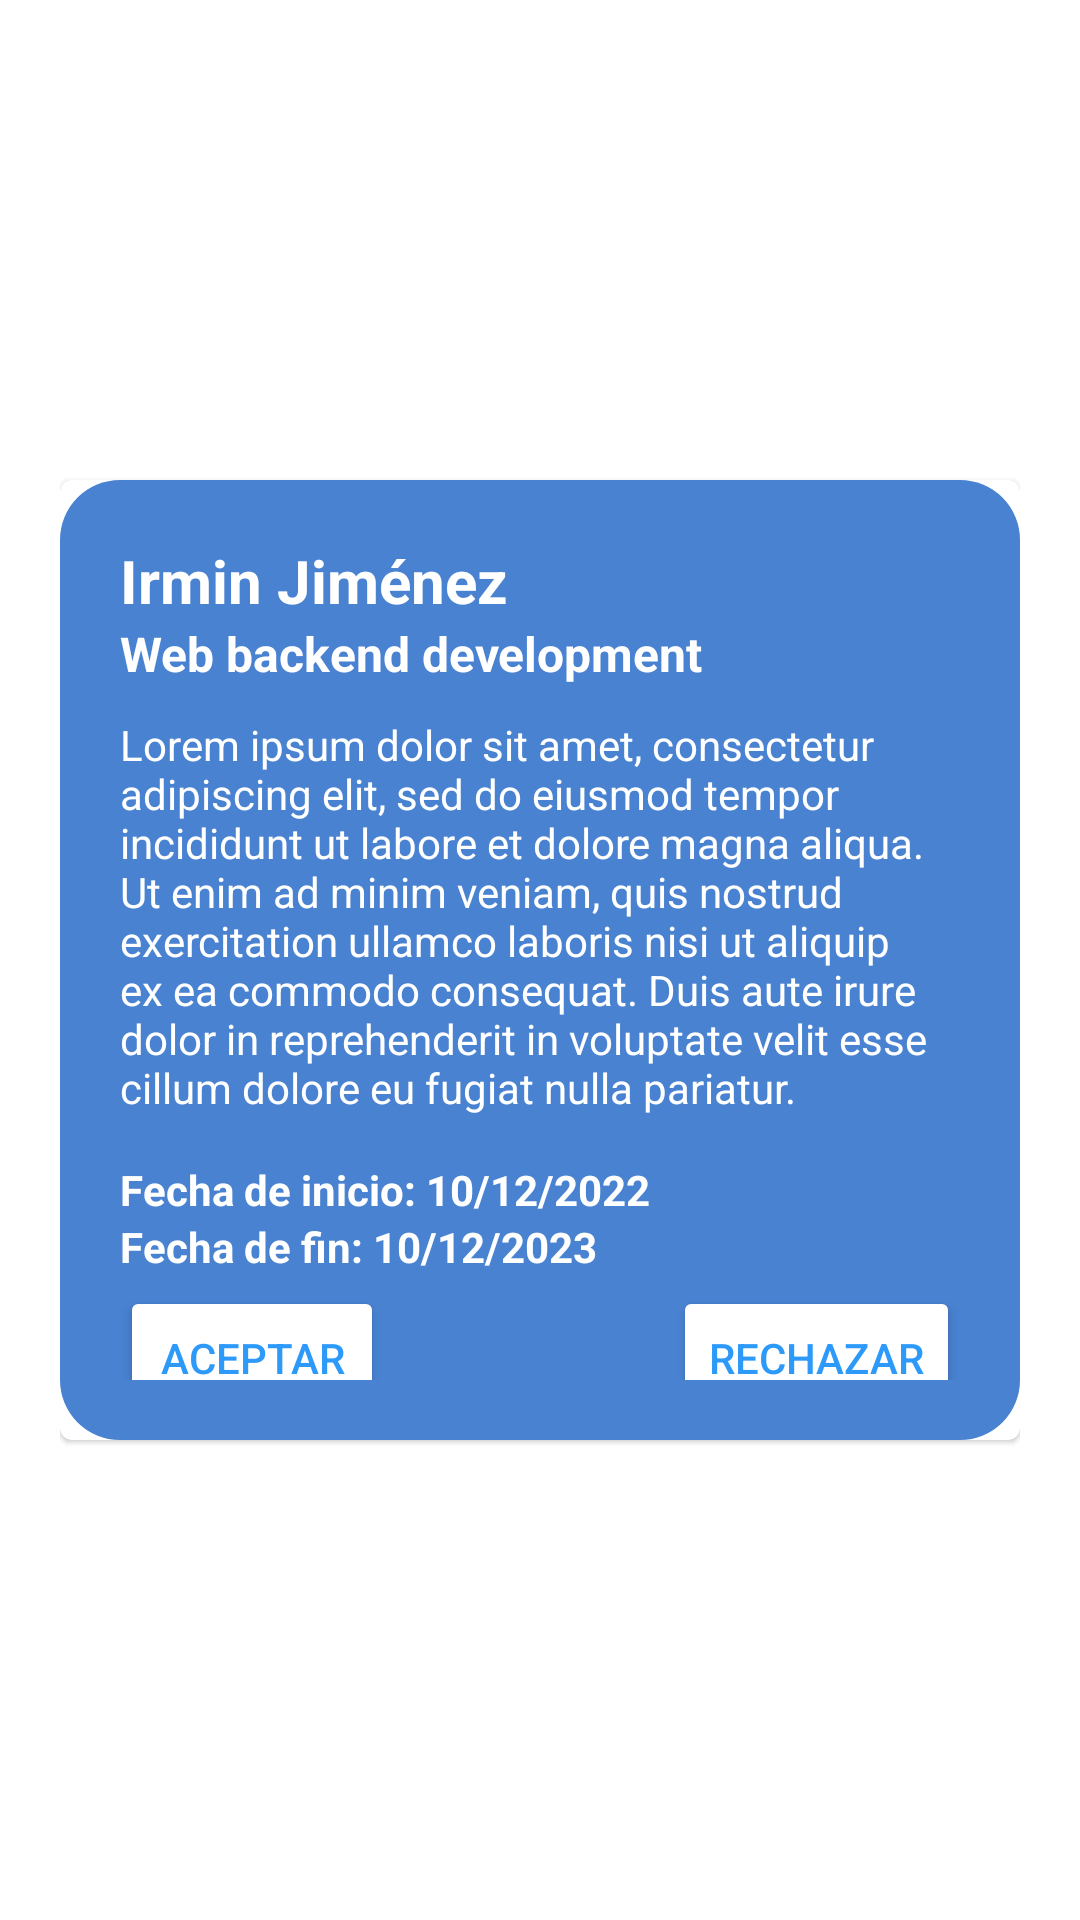

This screen was rendered from an Android layout file. Write that file and the resources it references.
<!-- AndroidManifest.xml: application theme Theme.WorkWide -->
<!-- res/layout/activity_requests.xml -->
<?xml version="1.0" encoding="utf-8"?>
<androidx.constraintlayout.widget.ConstraintLayout xmlns:android="http://schemas.android.com/apk/res/android"
    xmlns:app="http://schemas.android.com/apk/res-auto"
    xmlns:tools="http://schemas.android.com/tools"
    android:layout_width="match_parent"
    android:layout_height="match_parent"
    android:padding="20dp">

    <com.google.android.material.card.MaterialCardView
        android:layout_width="match_parent"
        android:layout_height="wrap_content"
        app:layout_constraintBottom_toBottomOf="parent"
        app:layout_constraintEnd_toEndOf="parent"
        app:layout_constraintStart_toStartOf="parent"
        app:layout_constraintTop_toTopOf="parent">

        <androidx.constraintlayout.widget.ConstraintLayout
            android:layout_width="match_parent"
            android:layout_height="320dp"
            android:background="@drawable/button_bg"
            android:padding="20dp">

            <TextView
                android:id="@+id/request_sender"
                android:layout_width="wrap_content"
                android:layout_height="wrap_content"
                android:text="Irmin Jiménez"
                android:textColor="@color/white"
                android:textSize="20sp"
                android:textStyle="bold"
                app:layout_constraintBottom_toBottomOf="parent"
                app:layout_constraintEnd_toEndOf="parent"
                app:layout_constraintHorizontal_bias="0"
                app:layout_constraintStart_toStartOf="parent"
                app:layout_constraintTop_toTopOf="parent"
                app:layout_constraintVertical_bias="0" />

            <TextView
                android:id="@+id/request_title"
                android:layout_width="wrap_content"
                android:layout_height="wrap_content"
                android:text="Web backend development"
                android:textColor="@color/white"
                android:textSize="16sp"
                android:textStyle="bold"
                app:layout_constraintBottom_toBottomOf="parent"
                app:layout_constraintEnd_toEndOf="parent"
                app:layout_constraintHorizontal_bias="0"
                app:layout_constraintStart_toStartOf="parent"
                app:layout_constraintTop_toBottomOf="@+id/request_sender"
                app:layout_constraintVertical_bias="0" />

            <TextView
                android:id="@+id/request_description"
                android:layout_width="wrap_content"
                android:layout_height="wrap_content"
                android:layout_marginTop="10dp"
                android:text="Lorem ipsum dolor sit amet, consectetur adipiscing elit, sed do eiusmod tempor incididunt ut labore et dolore magna aliqua. Ut enim ad minim veniam, quis nostrud exercitation ullamco laboris nisi ut aliquip ex ea commodo consequat. Duis aute irure dolor in reprehenderit in voluptate velit esse cillum dolore eu fugiat nulla pariatur."
                android:textColor="@color/white"
                app:layout_constraintBottom_toBottomOf="parent"
                app:layout_constraintEnd_toEndOf="parent"
                app:layout_constraintHorizontal_bias="0"
                app:layout_constraintStart_toStartOf="parent"
                app:layout_constraintTop_toBottomOf="@+id/request_title"
                app:layout_constraintVertical_bias="0" />

            <TextView
                android:id="@+id/request_begin"
                android:layout_width="wrap_content"
                android:layout_height="wrap_content"
                android:layout_marginTop="15dp"
                android:text="Fecha de inicio: 10/12/2022"
                android:textColor="@color/white"
                android:textStyle="bold"
                app:layout_constraintBottom_toBottomOf="parent"
                app:layout_constraintEnd_toEndOf="parent"
                app:layout_constraintHorizontal_bias="0"
                app:layout_constraintStart_toStartOf="parent"
                app:layout_constraintTop_toBottomOf="@+id/request_description"
                app:layout_constraintVertical_bias="0" />

            <TextView
                android:id="@+id/request_end"
                android:layout_width="wrap_content"
                android:layout_height="wrap_content"
                android:text="Fecha de fin: 10/12/2023"
                android:textColor="@color/white"
                android:textStyle="bold"
                app:layout_constraintBottom_toBottomOf="parent"
                app:layout_constraintEnd_toEndOf="parent"
                app:layout_constraintHorizontal_bias="0"
                app:layout_constraintStart_toStartOf="parent"
                app:layout_constraintTop_toBottomOf="@+id/request_begin"
                app:layout_constraintVertical_bias="0" />

            <Button
                android:id="@+id/button"
                android:layout_width="wrap_content"
                android:layout_height="wrap_content"
                android:layout_marginTop="20dp"
                android:backgroundTint="@color/white"
                android:text="Aceptar"
                android:textColor="@color/colorPrimary"
                app:layout_constraintBottom_toBottomOf="parent"
                app:layout_constraintEnd_toEndOf="parent"
                app:layout_constraintHorizontal_bias="0"
                app:layout_constraintStart_toStartOf="parent"
                app:layout_constraintTop_toBottomOf="@+id/request_end" />

            <Button
                android:layout_width="wrap_content"
                android:layout_height="wrap_content"
                android:layout_marginTop="20dp"
                android:backgroundTint="@color/white"
                android:text="Rechazar"
                android:textColor="@color/colorPrimary"
                app:layout_constraintBottom_toBottomOf="parent"
                app:layout_constraintEnd_toEndOf="parent"
                app:layout_constraintHorizontal_bias="1"
                app:layout_constraintStart_toEndOf="@+id/button"
                app:layout_constraintTop_toBottomOf="@+id/request_end" />


        </androidx.constraintlayout.widget.ConstraintLayout>


    </com.google.android.material.card.MaterialCardView>

</androidx.constraintlayout.widget.ConstraintLayout>
<!-- resources referenced by this layout -->
<resources>
  <color name="colorPrimary">#2D9AFA</color>
  <color name="white">#ffffff</color>
  <!-- drawable button_bg (drawable) -->
  <?xml version="1.0" encoding="utf-8"?>
  <shape xmlns:android="http://schemas.android.com/apk/res/android">
  
      <corners android:radius="20dp" />
  
      <solid android:color="@color/blue" />
  </shape>
  <style name="Theme.WorkWide" parent="Theme.MaterialComponents.DayNight.NoActionBar">
          
          <item name="colorPrimary">@color/colorPrimary</item>
          <item name="colorPrimaryDark">@color/colorPrimaryDark</item>
          <item name="colorOnPrimary">@color/white</item>
          <item name="android:statusBarColor" tools:targetApi="l">?attr/colorPrimaryVariant</item>
          
      </style>
  <color name="blue">#4982D1</color>
  <color name="colorPrimaryDark">#2884D4</color>
</resources>
